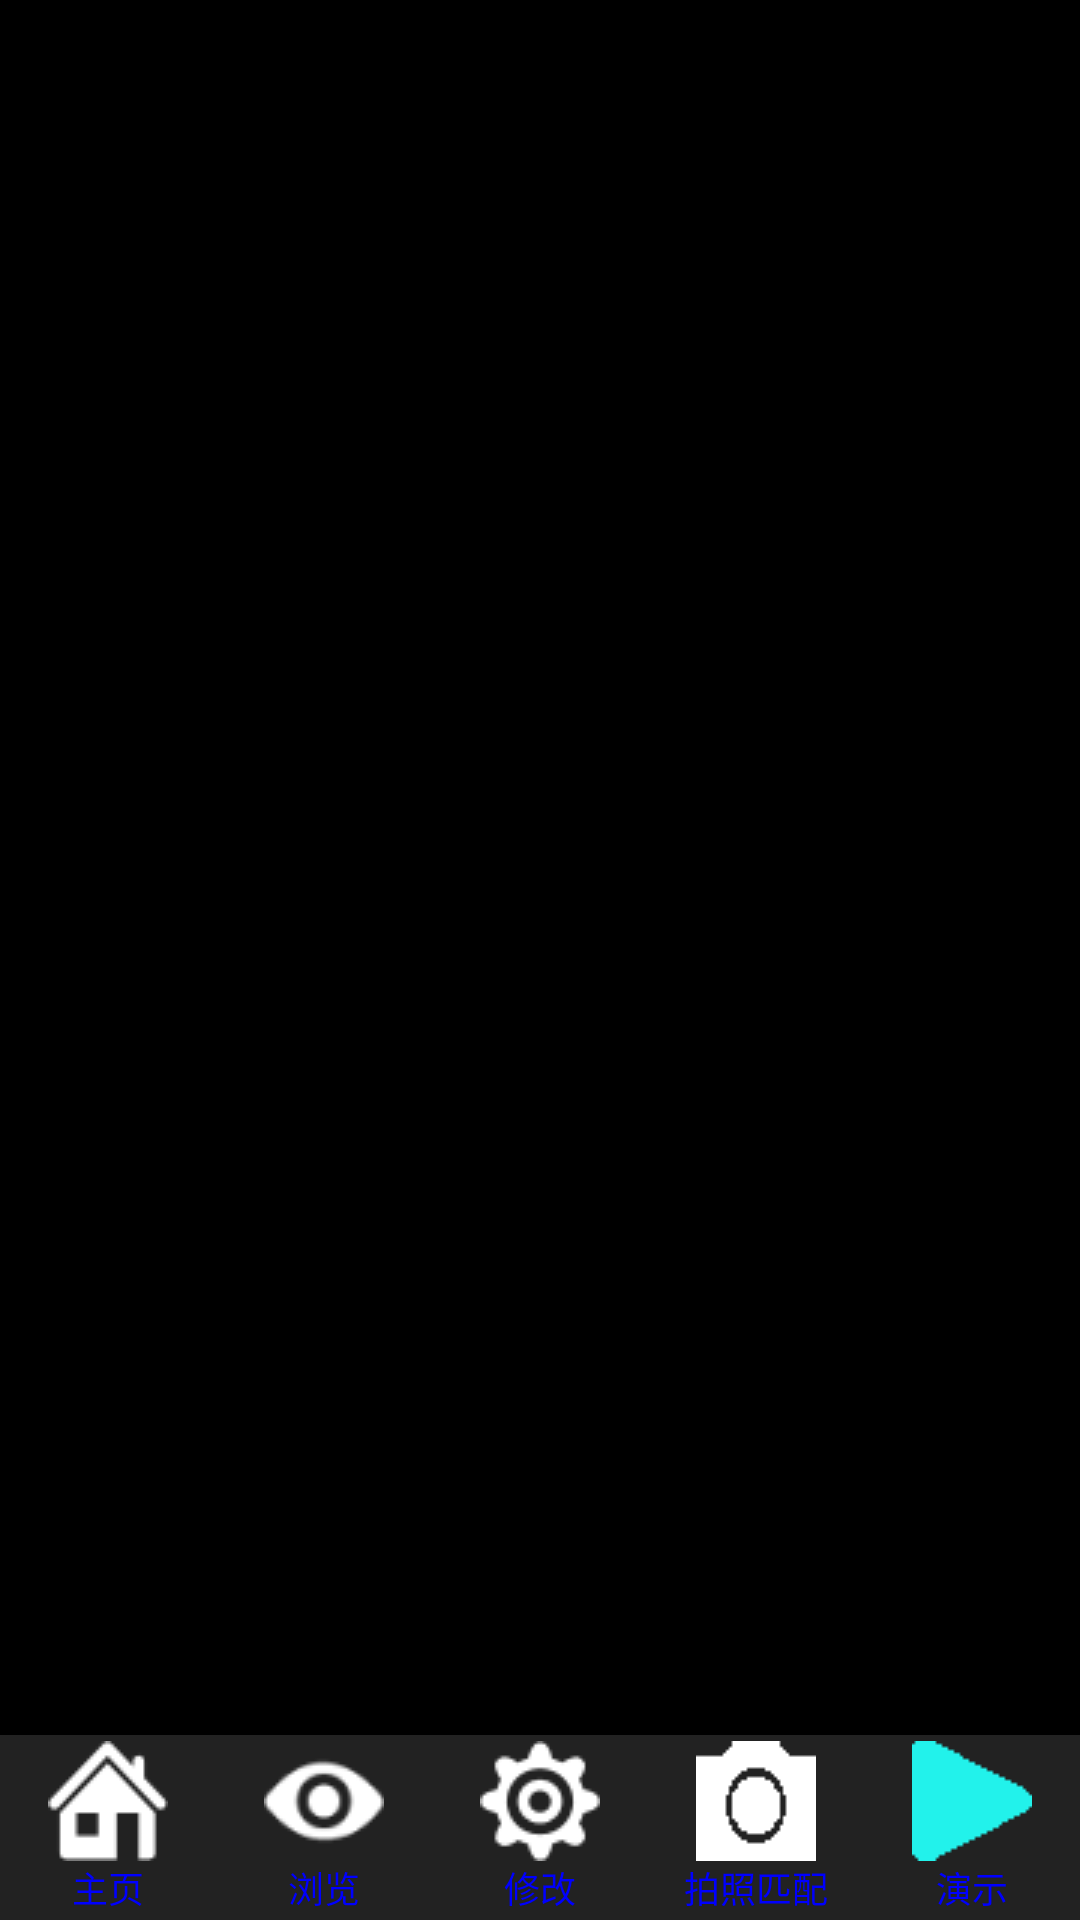

This screen was rendered from an Android layout file. Write that file and the resources it references.
<!-- AndroidManifest.xml: application theme AppTheme -->
<!-- res/layout/activity_main.xml -->
<?xml version="1.0" encoding="UTF-8"?>
<TabHost xmlns:android="http://schemas.android.com/apk/res/android"
    android:id="@android:id/tabhost"
    android:layout_width="match_parent"
    android:layout_height="match_parent" >

    <LinearLayout
        android:layout_width="fill_parent"
        android:layout_height="fill_parent"
        android:background="@color/color_000"
        android:orientation="vertical" >

        <FrameLayout
            android:id="@android:id/tabcontent"
            android:layout_width="fill_parent"
            android:layout_height="0.0dip"
            android:layout_weight="1.0" />

        <TabWidget
            android:id="@android:id/tabs"
            android:layout_width="fill_parent"
            android:layout_height="wrap_content"
            android:layout_weight="0.0"
            android:visibility="gone" />

        <RadioGroup
            android:id="@+id/rg_main_tab"
            android:layout_width="fill_parent"
            android:layout_height="wrap_content"
            android:layout_gravity="bottom"
            android:gravity="bottom"
            android:orientation="horizontal"
            android:paddingTop="5dp" >
            <RadioButton
                android:id="@+id/rbtn_main_home"
                style="@style/myTabButton"
                android:layout_weight="1.0"
                android:checked="true"
                android:drawableTop="@drawable/tab_home"
                android:text="@string/string_home" />

            <RadioButton
                android:id="@+id/rbtn_main_browse"
                style="@style/myTabButton"
                android:layout_weight="1.0"
                android:checked="true"
                android:drawableTop="@drawable/tab_browse"
                android:text="@string/string_browse" />

            <RadioButton
                android:id="@+id/rbtn_main_options"
                style="@style/myTabButton"
                android:layout_weight="1.0"
                android:checked="true"
                android:drawableTop="@drawable/tab_option"
                android:text="@string/string_option" />

            <RadioButton
                android:id="@+id/rbtn_main_snap"
                style="@style/myTabButton"
                android:layout_weight="1.0"
                android:checked="true"
                android:drawableTop="@drawable/tab_snap"
                android:text="@string/string_snap" />
            <RadioButton
                android:id="@+id/rbtn_main_demo"
                style="@style/myTabButton"
                android:layout_weight="1.0"
                android:checked="true"
                android:drawableTop="@drawable/tab_demo"
                android:text="@string/string_demo" />
            
        </RadioGroup>
    </LinearLayout>

</TabHost>
<!-- resources referenced by this layout -->
<resources>
  <color name="color_000">#000</color>
  <!-- drawable tab_browse (drawable) -->
  <?xml version="1.0" encoding="utf-8"?>
  <selector xmlns:android="http://schemas.android.com/apk/res/android" >
       <item 
      android:state_checked="true" 
      android:drawable="@drawable/browse_icon_pressed" /> 
      <item 
      android:state_checked="false" 
      android:drawable="@drawable/browse_icon_normal" /> 
  
  </selector>
  <!-- drawable tab_demo (drawable) -->
  <?xml version="1.0" encoding="utf-8"?>
  <selector xmlns:android="http://schemas.android.com/apk/res/android" >
       <item 
      android:state_checked="true" 
      android:drawable="@drawable/demo_icon_pressed" /> 
      <item 
      android:state_checked="false" 
      android:drawable="@drawable/demo_icon_normal" /> 
  
  </selector>
  <!-- drawable tab_home (drawable) -->
  <?xml version="1.0" encoding="utf-8"?>
  <selector xmlns:android="http://schemas.android.com/apk/res/android" >
      <item
          android:state_checked="true"
          android:drawable="@drawable/home_icon_normal"
         />
      <item
          android:state_checked="false"
          android:drawable="@drawable/home_icon_normal" />
  
  </selector>
  <!-- drawable tab_option (drawable) -->
  <?xml version="1.0" encoding="utf-8"?>
  <selector xmlns:android="http://schemas.android.com/apk/res/android" >
       <item 
      android:state_checked="true" 
      android:drawable="@drawable/option_icon_pressed" /> 
      <item 
      android:state_checked="false" 
      android:drawable="@drawable/option_icon_normal" /> 
  
  </selector>
  <!-- drawable tab_snap (drawable) -->
  <?xml version="1.0" encoding="utf-8"?>
  <selector xmlns:android="http://schemas.android.com/apk/res/android" >
       <item 
      android:state_checked="true" 
      android:drawable="@drawable/snap_icon_pressed" /> 
      <item 
      android:state_checked="false" 
      android:drawable="@drawable/snap_icon_normal" /> 
  
  </selector>
  <string name="string_browse">浏览</string>
  <string name="string_demo">演示</string>
  <string name="string_home">主页</string>
  <string name="string_option">修改</string>
  <string name="string_snap">拍照匹配</string>
  <style name="myTabButton">
  		<item name="android:textSize">12.0dip</item>
  		<item name="android:gravity">center_horizontal</item>
  		<item name="android:background">@color/color_222</item>
  		<item name="android:layout_width">fill_parent</item>
  		<item name="android:layout_height">wrap_content</item>
  		<item name="android:button">@null</item>
  		<item name="android:textColor">@color/color_00F</item>  
  		<item name="android:layout_weight">1.0</item>
  		<item name="android:paddingBottom">2.0dip</item>
  		<item name="android:paddingTop">2.0dip</item>
  	</style>
  <style name="AppTheme" parent="Theme.AppCompat.Light.DarkActionBar">
          
      </style>
  <!-- drawable browse_icon_pressed: png bitmap (drawable, 1402 bytes) -->
  <!-- drawable browse_icon_normal: png bitmap (drawable, 1125 bytes) -->
  <!-- drawable demo_icon_pressed: png bitmap (drawable, 324 bytes) -->
  <!-- drawable demo_icon_normal: png bitmap (drawable, 602 bytes) -->
  <!-- drawable home_icon_normal: png bitmap (drawable, 745 bytes) -->
  <!-- drawable option_icon_pressed: png bitmap (drawable, 392 bytes) -->
  <!-- drawable option_icon_normal: png bitmap (drawable, 1072 bytes) -->
  <!-- drawable snap_icon_pressed: png bitmap (drawable, 319 bytes) -->
  <!-- drawable snap_icon_normal: png bitmap (drawable, 319 bytes) -->
  <color name="color_222">#222</color>
  <color name="color_00F">#00F</color>
</resources>
